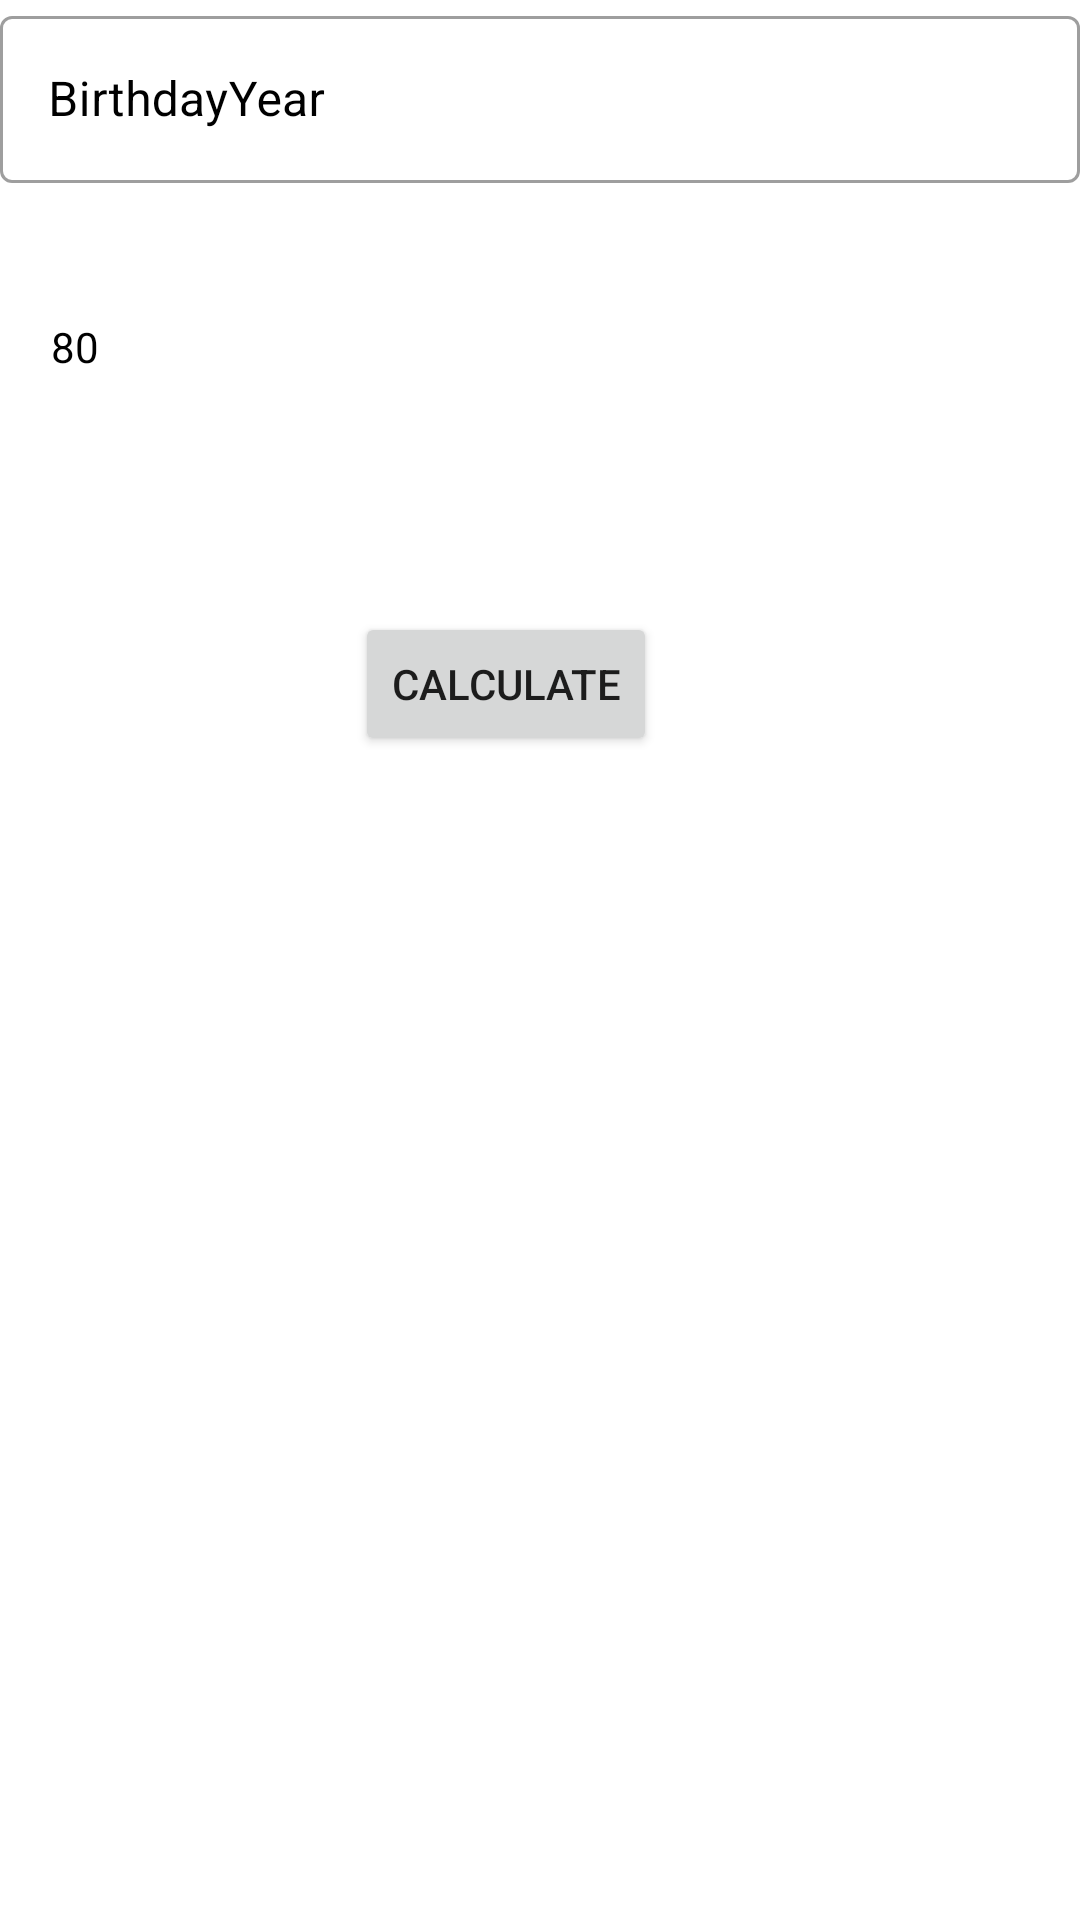

Layout XML and referenced resources for this Android screen:
<!-- AndroidManifest.xml: application theme Theme.MyAgeCalculator -->
<!-- res/layout/activity_main.xml -->
<?xml version="1.0" encoding="utf-8"?>
<RelativeLayout xmlns:android="http://schemas.android.com/apk/res/android"
    xmlns:app="http://schemas.android.com/apk/res-auto"
    xmlns:tools="http://schemas.android.com/tools"
    android:layout_width="match_parent"
    android:layout_height="match_parent"
    tools:context=".MainActivity">


    <com.google.android.material.textfield.TextInputLayout
        android:id="@+id/birthdayYear"
        style="@style/Widget.MaterialComponents.TextInputLayout.OutlinedBox"
        android:layout_width="match_parent"
        android:layout_height="wrap_content"
        android:hint="@string/birthday_year"
        android:textColorHint="@color/black"
        app:endIconCheckable="true"
        app:endIconDrawable="@drawable/ic_baseline_calendar_month_24"
        app:endIconMode="custom"
        app:endIconTint="@color/black">

        <com.google.android.material.textfield.TextInputEditText
            android:id="@+id/Year"
            android:layout_width="match_parent"
            android:layout_height="wrap_content"
            android:cursorVisible="false"
            android:focusable="false"
            android:inputType="date" />
    </com.google.android.material.textfield.TextInputLayout>


    <TextView
        android:id="@+id/realAge"
        android:layout_width="wrap_content"
        android:layout_height="wrap_content"
        android:layout_alignParentStart="true"
        android:layout_alignParentTop="true"
        android:layout_marginStart="15dp"
        android:layout_marginTop="76dp"
        android:textColor="@color/black"
        tools:text="Real Age" />

    <TextView
        android:id="@+id/middleAge"
        android:layout_width="wrap_content"
        android:layout_height="wrap_content"
        android:layout_alignParentStart="true"
        android:layout_alignParentTop="true"
        android:layout_marginStart="17dp"
        android:layout_marginTop="106dp"
        android:text="@string/_80"
        android:textColor="@color/black" />

    <TextView
        android:id="@+id/ageResult"
        android:layout_width="wrap_content"
        android:layout_height="wrap_content"
        android:layout_alignParentStart="true"
        android:layout_alignParentTop="true"
        android:layout_marginStart="12dp"
        android:layout_marginTop="135dp"
        android:textColor="@color/black"
        tools:text="Age Result" />

    <Button
        android:id="@+id/calculate"
        android:layout_width="wrap_content"
        android:layout_height="wrap_content"
        android:layout_below="@id/birthdayYear"
        android:layout_alignParentEnd="true"
        android:layout_centerHorizontal="true"
        android:layout_gravity="center"
        android:layout_marginTop="143dp"
        android:layout_marginEnd="141dp"
        android:text="@string/calculate" />

</RelativeLayout>
<!-- resources referenced by this layout -->
<resources>
  <string name="_80">80</string>
  <string name="birthday_year">BirthdayYear</string>
  <string name="calculate">Calculate</string>
  <style name="Theme.MyAgeCalculator" parent="Theme.MaterialComponents.DayNight.DarkActionBar">
          
          <item name="colorPrimary">@color/purple_500</item>
          <item name="colorPrimaryVariant">@color/purple_700</item>
          <item name="colorOnPrimary">@color/white</item>
          
          <item name="colorSecondary">@color/teal_200</item>
          <item name="colorSecondaryVariant">@color/teal_700</item>
          <item name="colorOnSecondary">@color/black</item>
          
          <item name="android:statusBarColor" tools:targetApi="l">?attr/colorPrimaryVariant</item>
          
      </style>
  <!-- not gathered from this repository: default colours our renderer supplied (Android Studio template values) -->
  <color name="purple_500">#FF6200EE</color>
  <color name="purple_700">#FF3700B3</color>
  <color name="teal_200">#FF03DAC5</color>
  <color name="teal_700">#FF018786</color>
  <color name="black">#FF000000</color>
  <color name="white">#FFFFFFFF</color>
</resources>
